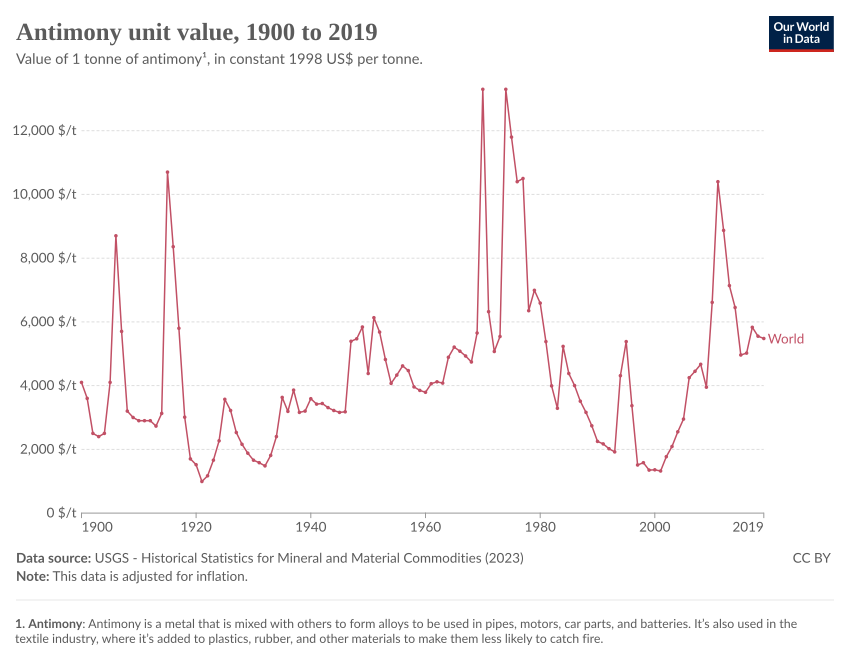

The file beside this chart, header and first rows:
Entity, Code, Year, unit value|Antimony|Mine|constant 1998 U…
World, OWID_WRL, 1900, 4100
World, OWID_WRL, 1901, 3600
World, OWID_WRL, 1902, 2500
World, OWID_WRL, 1903, 2400
World, OWID_WRL, 1904, 2500
World, OWID_WRL, 1905, 4100
World, OWID_WRL, 1906, 8700
World, OWID_WRL, 1907, 5700
World, OWID_WRL, 1908, 3200
World, OWID_WRL, 1909, 3000
World, OWID_WRL, 1910, 2900
World, OWID_WRL, 1911, 2900
World, OWID_WRL, 1912, 2900
World, OWID_WRL, 1913, 2730
World, OWID_WRL, 1914, 3130
World, OWID_WRL, 1915, 10700
World, OWID_WRL, 1916, 8360
World, OWID_WRL, 1917, 5800
World, OWID_WRL, 1918, 3010
World, OWID_WRL, 1919, 1700
World, OWID_WRL, 1920, 1520
World, OWID_WRL, 1921, 991
World, OWID_WRL, 1922, 1170
World, OWID_WRL, 1923, 1660
World, OWID_WRL, 1924, 2270
World, OWID_WRL, 1925, 3570
World, OWID_WRL, 1926, 3220
World, OWID_WRL, 1927, 2530
World, OWID_WRL, 1928, 2160
World, OWID_WRL, 1929, 1880
World, OWID_WRL, 1930, 1660
World, OWID_WRL, 1931, 1580
World, OWID_WRL, 1932, 1480
World, OWID_WRL, 1933, 1810
World, OWID_WRL, 1934, 2400
World, OWID_WRL, 1935, 3630
World, OWID_WRL, 1936, 3190
World, OWID_WRL, 1937, 3860
World, OWID_WRL, 1938, 3160
World, OWID_WRL, 1939, 3200
World, OWID_WRL, 1940, 3590
World, OWID_WRL, 1941, 3420
World, OWID_WRL, 1942, 3440
World, OWID_WRL, 1943, 3310
World, OWID_WRL, 1944, 3220
World, OWID_WRL, 1945, 3160
World, OWID_WRL, 1946, 3180
World, OWID_WRL, 1947, 5390
World, OWID_WRL, 1948, 5470
World, OWID_WRL, 1949, 5840
World, OWID_WRL, 1950, 4380
World, OWID_WRL, 1951, 6130
World, OWID_WRL, 1952, 5680
World, OWID_WRL, 1953, 4820
World, OWID_WRL, 1954, 4070
World, OWID_WRL, 1955, 4330
World, OWID_WRL, 1956, 4620
World, OWID_WRL, 1957, 4470
World, OWID_WRL, 1958, 3960
World, OWID_WRL, 1959, 3850
... 60 more rows
